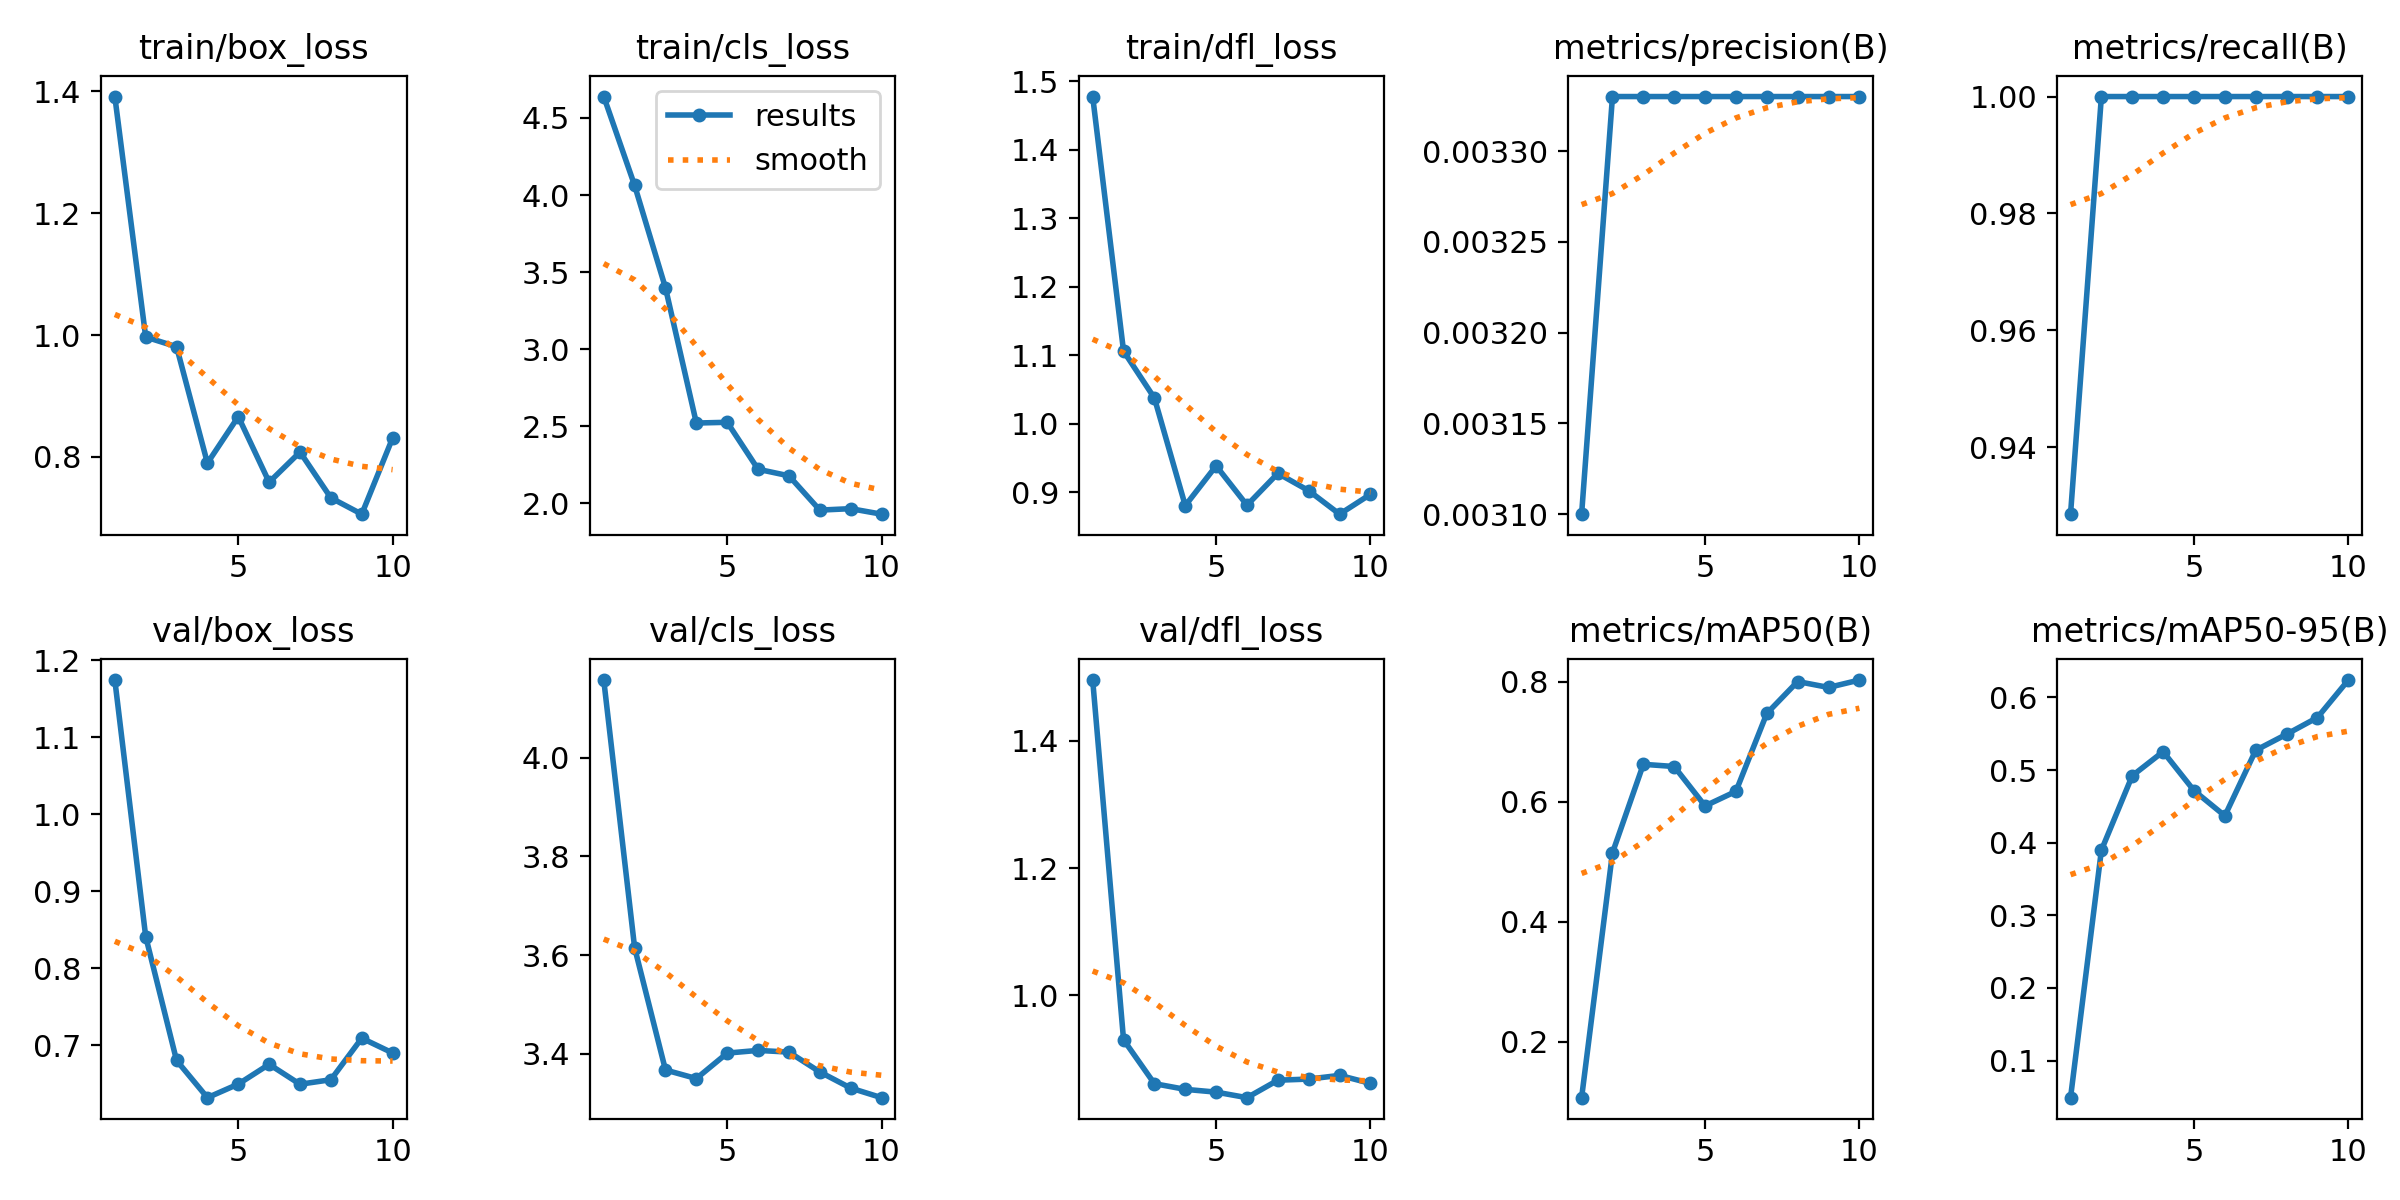

Values plotted in this chart, from the file beside it:
epoch, time, train/box_loss, train/cls_loss, train/dfl_loss, metrics/precision(B), metrics/recall(B), metrics/mAP50(B), metrics/mAP50-95(B), val/box_loss, val/cls_loss, val/dfl_loss, lr/pg0, lr/pg1, lr/pg2
1, 46.58, 1.391, 4.639, 1.478, 0.0031, 0.9286, 0.107, 0.04894, 1.174, 4.157, 1.496, 6e-05, 6e-05, 6e-05
2, 93.62, 0.9968, 4.062, 1.106, 0.00333, 1, 0.5149, 0.3897, 0.841, 3.615, 0.9304, 0.0001261, 0.0001261, 0.0001261
3, 141.9, 0.9808, 3.398, 1.038, 0.00333, 1, 0.6624, 0.4922, 0.6801, 3.367, 0.8613, 0.0001764, 0.0001764, 0.0001764
4, 186.7, 0.7898, 2.521, 0.8808, 0.00333, 1, 0.6587, 0.5253, 0.6317, 3.35, 0.8524, 0.0002109, 0.0002109, 0.0002109
5, 234.5, 0.8661, 2.526, 0.9389, 0.00333, 1, 0.5931, 0.4718, 0.6494, 3.401, 0.848, 0.0002295, 0.0002295, 0.0002295
6, 289.2, 0.7584, 2.221, 0.8813, 0.00333, 1, 0.6173, 0.437, 0.6751, 3.407, 0.8393, 0.0002323, 0.0002323, 0.0002323
7, 344.4, 0.8079, 2.178, 0.9279, 0.00333, 1, 0.747, 0.5272, 0.6492, 3.403, 0.8668, 0.0002192, 0.0002192, 0.0002192
8, 398.1, 0.7327, 1.956, 0.9026, 0.00333, 1, 0.8003, 0.5493, 0.655, 3.363, 0.8686, 0.0001903, 0.0001903, 0.0001903
9, 447.8, 0.706, 1.965, 0.8683, 0.00333, 1, 0.7905, 0.5723, 0.709, 3.331, 0.8744, 0.0001456, 0.0001456, 0.0001456
10, 497.1, 0.831, 1.93, 0.8973, 0.00333, 1, 0.8028, 0.6239, 0.6898, 3.311, 0.8618, 8.502e-05, 8.502e-05, 8.502e-05
